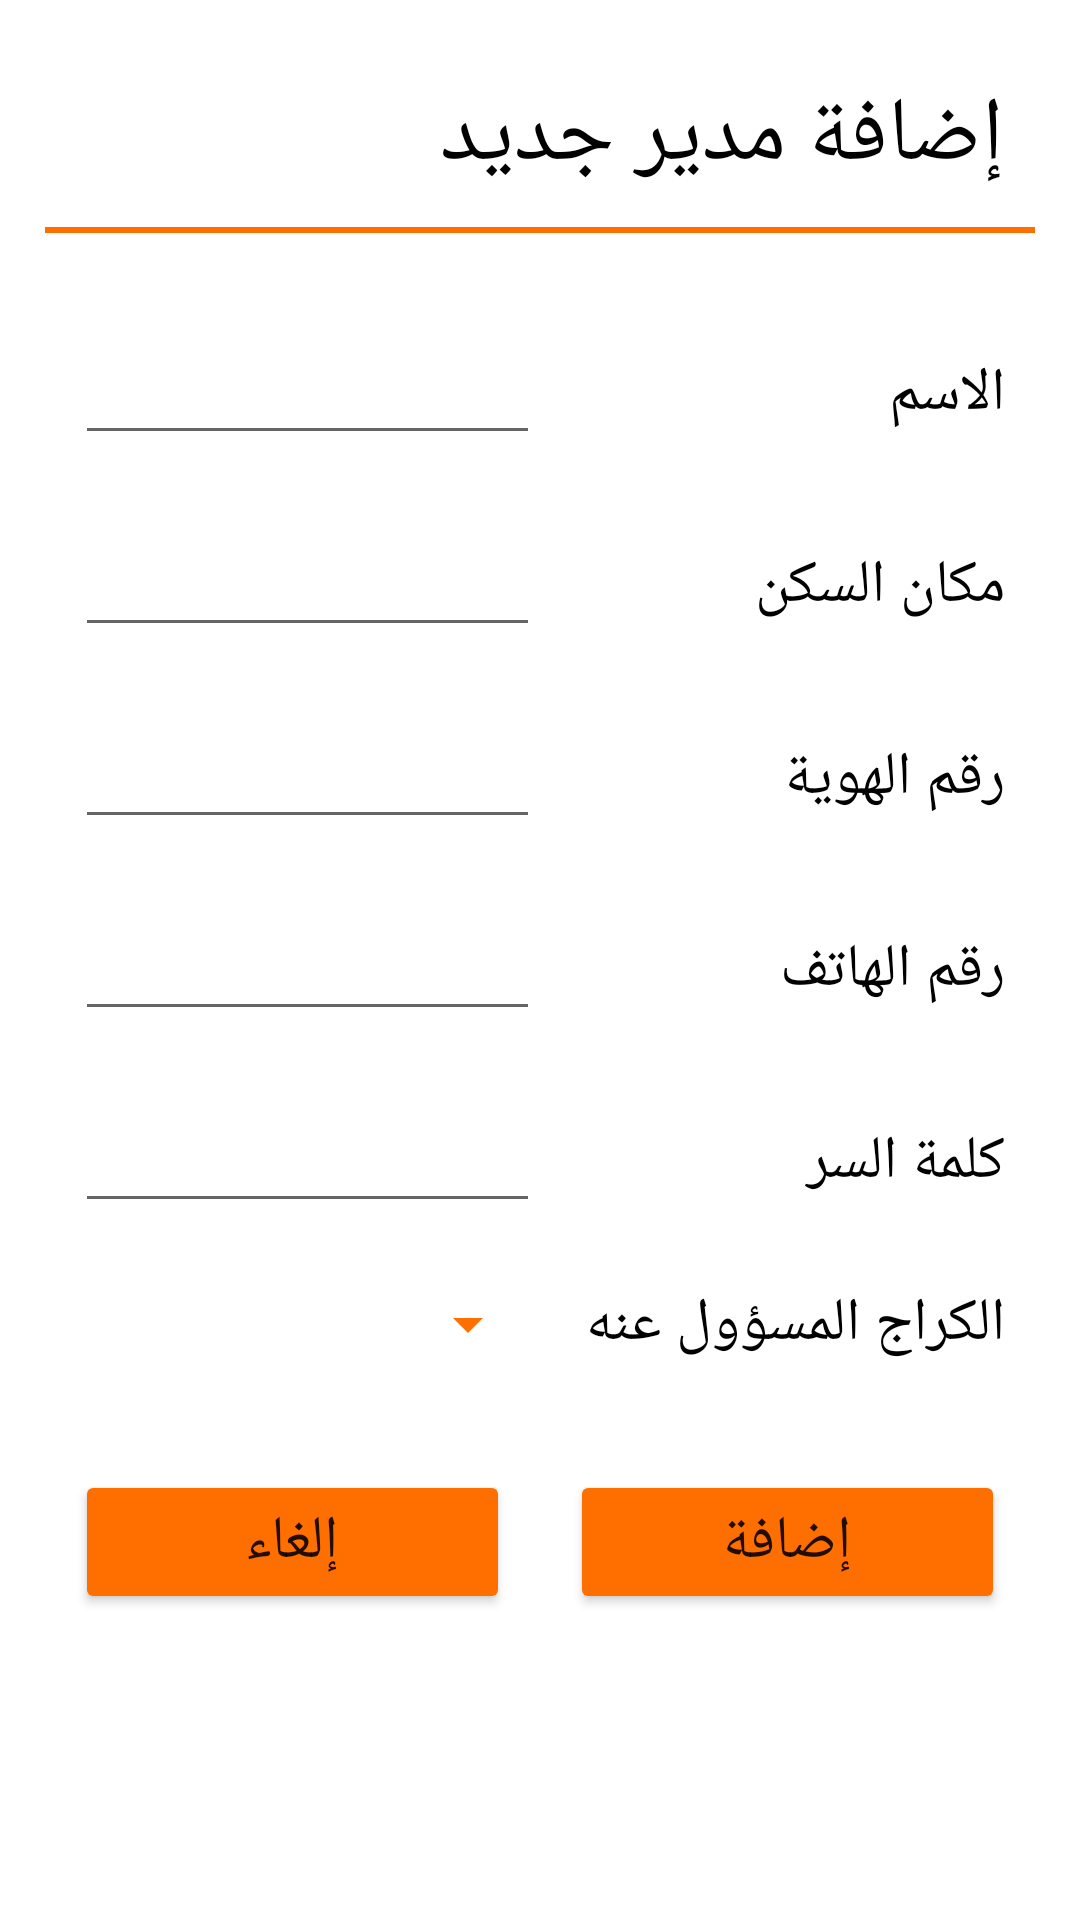

This screen was rendered from an Android layout file. Write that file and the resources it references.
<!-- AndroidManifest.xml: application theme Theme.LastGarageApp -->
<!-- res/layout/activity_add_admin.xml -->
<?xml version="1.0" encoding="utf-8"?>
<LinearLayout xmlns:android="http://schemas.android.com/apk/res/android"
    xmlns:app="http://schemas.android.com/apk/res-auto"
    xmlns:tools="http://schemas.android.com/tools"
    android:layout_width="match_parent"
    android:layout_height="match_parent"
    android:orientation="vertical"
    android:padding="15dp"
    tools:context=".add_admin">

    <TextView
        android:id="@+id/addNewAdmin"
        android:layout_width="match_parent"
        android:layout_height="wrap_content"
        android:layout_margin="10dp"
        android:text="إضافة مدير جديد"
        android:textColor="@color/black"
        android:textSize="30sp" />

    <View
        android:id="@+id/divider17"
        android:layout_width="match_parent"
        android:layout_height="2dp"
        android:layout_marginBottom="20dp"
        android:background="#FF6F00" />

    <ScrollView
        android:layout_width="match_parent"
        android:layout_height="match_parent">

            <LinearLayout
                android:layout_width="match_parent"
                android:layout_height="match_parent"
                android:orientation="vertical">

                <LinearLayout
                    android:layout_width="match_parent"
                    android:layout_height="wrap_content"
                    android:layout_margin="10dp"
                    android:orientation="horizontal">

                    <EditText
                        android:id="@+id/addAdmin_nameValue"
                        android:layout_width="match_parent"
                        android:layout_height="wrap_content"
                        android:layout_weight="1"
                        android:ems="10"
                        android:gravity="right"
                        android:inputType="textPersonName"
                        android:textColor="@color/black"
                        android:textSize="20sp" />

                    <TextView
                        android:id="@+id/addAdmin_nameText"
                        android:layout_width="match_parent"
                        android:layout_height="wrap_content"
                        android:layout_weight="1"
                        android:gravity="right"
                        android:text="الاسم "
                        android:textColor="@color/black"
                        android:textSize="20sp" />
                </LinearLayout>

                <LinearLayout
                    android:layout_width="match_parent"
                    android:layout_height="wrap_content"
                    android:layout_margin="10dp"
                    android:orientation="horizontal">

                    <EditText
                        android:id="@+id/addAdmin__cityValue"
                        android:layout_width="match_parent"
                        android:layout_height="wrap_content"
                        android:layout_weight="1"
                        android:ems="10"
                        android:gravity="right"
                        android:inputType="textPersonName"
                        android:textColor="@color/black"
                        android:textSize="20sp" />

                    <TextView
                        android:id="@+id/addAdmin_cityText"
                        android:layout_width="match_parent"
                        android:layout_height="wrap_content"
                        android:layout_weight="1"
                        android:gravity="right"
                        android:text="مكان السكن"
                        android:textColor="@color/black"
                        android:textSize="20sp" />
                </LinearLayout>

                <LinearLayout
                    android:layout_width="match_parent"
                    android:layout_height="wrap_content"
                    android:layout_margin="10dp"
                    android:orientation="horizontal">

                    <EditText
                        android:id="@+id/addAdmin_idValue"
                        android:layout_width="match_parent"
                        android:layout_height="wrap_content"
                        android:layout_weight="1"
                        android:ems="10"
                        android:gravity="right"
                        android:inputType="textPersonName"
                        android:textColor="@color/black"
                        android:textSize="20sp" />

                    <TextView
                        android:id="@+id/addAdmin_idText"
                        android:layout_width="match_parent"
                        android:layout_height="wrap_content"
                        android:layout_weight="1"
                        android:gravity="right"
                        android:text="رقم الهوية"
                        android:textColor="@color/black"
                        android:textSize="20sp" />
                </LinearLayout>

                <LinearLayout
                    android:layout_width="match_parent"
                    android:layout_height="wrap_content"
                    android:layout_margin="10dp"
                    android:orientation="horizontal">

                    <EditText
                        android:id="@+id/addAdmin_phoneValue"
                        android:layout_width="match_parent"
                        android:layout_height="wrap_content"
                        android:layout_weight="1"
                        android:ems="10"
                        android:gravity="right"
                        android:inputType="textPersonName"
                        android:textColor="@color/black"
                        android:textSize="20sp" />

                    <TextView
                        android:id="@+id/addAdmin_phoneText"
                        android:layout_width="match_parent"
                        android:layout_height="wrap_content"
                        android:layout_weight="1"
                        android:gravity="right"
                        android:text="رقم الهاتف"
                        android:textColor="@color/black"
                        android:textSize="20sp" />
                </LinearLayout>

                <LinearLayout
                    android:layout_width="match_parent"
                    android:layout_height="wrap_content"
                    android:layout_margin="10dp"
                    android:orientation="horizontal">

                    <EditText
                        android:id="@+id/addAdmin_passwordValue"
                        android:layout_width="match_parent"
                        android:layout_height="wrap_content"
                        android:layout_weight="1"
                        android:ems="10"
                        android:gravity="right"
                        android:inputType="textPersonName"
                        android:textColor="@color/black"
                        android:textSize="20sp" />

                    <TextView
                        android:id="@+id/addAdmin_passText"
                        android:layout_width="match_parent"
                        android:layout_height="wrap_content"
                        android:layout_weight="1"
                        android:gravity="right"
                        android:text="كلمة السر"
                        android:textColor="@color/black"
                        android:textSize="20sp" />
                </LinearLayout>

                <LinearLayout
                    android:layout_width="match_parent"
                    android:layout_height="wrap_content"
                    android:layout_margin="10dp"
                    android:orientation="horizontal">

                    <Spinner
                        android:id="@+id/addAdmin_garageNameValue"
                        android:layout_width="match_parent"
                        android:layout_height="wrap_content"
                        android:layout_gravity="center_vertical"
                        android:layout_weight="1"
                        android:backgroundTint="#FF6F00"
                        android:entries="@array/garage_admin" />

                    <TextView
                        android:id="@+id/addAdmin_garageNameText"
                        android:layout_width="match_parent"
                        android:layout_height="wrap_content"
                        android:layout_weight="1"
                        android:gravity="right"
                        android:text="الكراج المسؤول عنه"
                        android:textColor="@color/black"
                        android:textSize="20sp" />
                </LinearLayout>

                <LinearLayout
                    android:layout_width="match_parent"
                    android:layout_height="wrap_content"
                    android:layout_marginTop="15dp"
                    android:orientation="horizontal">

                    <Button
                        android:id="@+id/addAdmin_cancelButton"
                        android:layout_width="match_parent"
                        android:layout_height="wrap_content"
                        android:layout_margin="10dp"
                        android:layout_weight="1"
                        android:backgroundTint="#FF6F00"
                        android:text="إلغاء"
                        android:textSize="20dp" />

                    <Button
                        android:id="@+id/addAdmin_addButton"
                        android:layout_width="match_parent"
                        android:layout_height="wrap_content"
                        android:layout_margin="10dp"
                        android:layout_weight="1"
                        android:backgroundTint="#FF6F00"
                        android:text="إضافة"
                        android:textSize="20dp" />
                </LinearLayout>
            </LinearLayout>
    </ScrollView>




</LinearLayout>
<!-- resources referenced by this layout -->
<resources>
  <string-array name="garage_admin">
          <item>لم يحدد</item>
          <item>طولكرم</item>
          <item>نابلس</item>
          <item>رام الله</item>
          <item>قلقيلية</item>
          <item>جنين</item>
      </string-array>
  <style name="Theme.LastGarageApp" parent="Theme.MaterialComponents.DayNight.DarkActionBar">
          
          <item name="colorPrimary">@color/purple_500</item>
          <item name="colorPrimaryVariant">@color/purple_700</item>
          <item name="colorOnPrimary">@color/white</item>
          
          <item name="colorSecondary">@color/teal_200</item>
          <item name="colorSecondaryVariant">@color/teal_700</item>
          <item name="colorOnSecondary">@color/black</item>
          
          <item name="android:statusBarColor" tools:targetApi="l">?attr/colorPrimaryVariant</item>
          
      </style>
  <!-- not gathered from this repository: default colours our renderer supplied (Android Studio template values) -->
  <color name="purple_500">#FF6200EE</color>
  <color name="purple_700">#FF3700B3</color>
  <color name="teal_200">#FF03DAC5</color>
  <color name="teal_700">#FF018786</color>
  <color name="black">#FF000000</color>
  <color name="white">#FFFFFFFF</color>
</resources>
